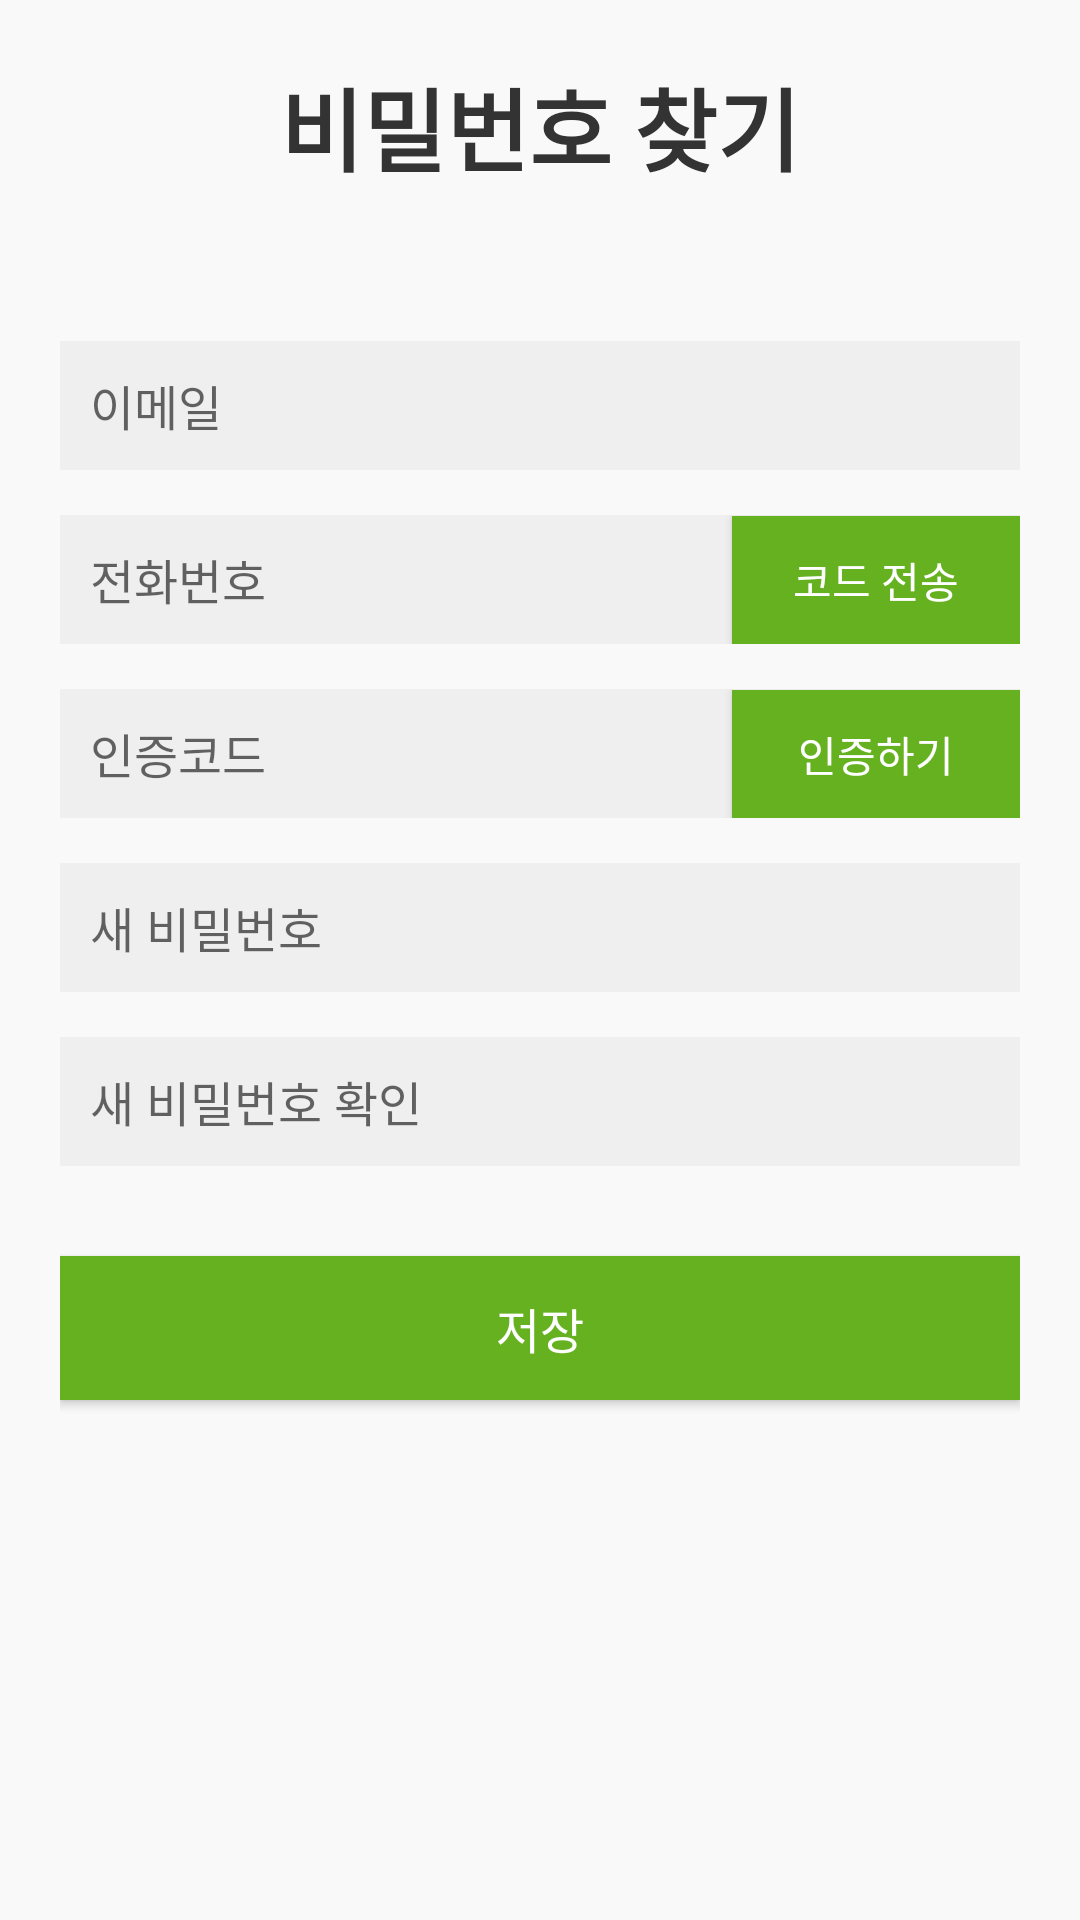

Reconstruct the res/layout file that produces this screen, plus the resources it refers to.
<!-- AndroidManifest.xml: application theme AppTheme -->
<!-- res/layout/activity_pw.xml -->
<?xml version="1.0" encoding="utf-8"?>
<LinearLayout xmlns:android="http://schemas.android.com/apk/res/android"
    android:layout_width="match_parent"
    android:layout_height="match_parent"
    android:orientation="vertical"
    android:padding="20dp"
    android:background="#f9f9f9">

    <TextView
        android:id="@+id/title"
        android:layout_width="wrap_content"
        android:layout_height="wrap_content"
        android:text="@string/find_password_title"
        android:textStyle="bold"
        android:textSize="30sp"
        android:textColor="#333"
        android:layout_gravity="center_horizontal"
        android:layout_marginBottom="30dp"/>

    <EditText
        android:id="@+id/email"
        android:layout_width="match_parent"
        android:layout_height="43dp"
        android:hint="@string/email_hint"
        android:layout_marginTop="20dp"
        android:background="#EFEFEF"
        android:padding="10dp"
        android:textSize="16sp"
        android:layout_marginBottom="15dp"
        android:inputType="textEmailAddress"
        android:autofillHints="emailAddress"/>

    <LinearLayout
        android:layout_width="match_parent"
        android:layout_height="wrap_content"
        android:orientation="horizontal"
        android:layout_marginBottom="15dp">

        <EditText
            android:id="@+id/phone"
            android:layout_width="0dp"
            android:layout_height="43dp"
            android:layout_weight="0.7"
            android:autofillHints="phone"
            android:background="#EFEFEF"
            android:padding="10dp"
            android:textSize="16sp"
            android:hint="@string/phone_hint"
            android:inputType="phone" />

        <Button
            android:id="@+id/send_code"
            android:layout_width="0dp"
            android:layout_height="43dp"
            android:layout_weight="0.3"
            android:background="#65B120"
            android:text="@string/send_code"
            android:textColor="#FFFFFF" />
    </LinearLayout>

    <LinearLayout
        android:layout_width="match_parent"
        android:layout_height="wrap_content"
        android:orientation="horizontal"
        android:layout_marginBottom="15dp">

        <EditText
            android:id="@+id/verification_code"
            android:layout_width="0dp"
            android:layout_height="43dp"
            android:layout_weight="0.7"
            android:autofillHints="smsVerificationCode"
            android:background="#EFEFEF"
            android:textSize="16sp"
            android:padding="10dp"
            android:hint="@string/verification_code_hint"
            android:inputType="number" />

        <Button
            android:id="@+id/verify"
            android:layout_width="0dp"
            android:layout_weight="0.3"
            android:layout_height="43dp"
            android:text="@string/verify"
            android:background="#65B120"
            android:textColor="#FFFFFF"/>
    </LinearLayout>

    <EditText
        android:id="@+id/new_password"
        android:layout_width="match_parent"
        android:layout_height="43dp"
        android:hint="@string/new_password_hint"
        android:background="#EFEFEF"
        android:padding="10dp"
        android:textSize="16sp"
        android:layout_marginBottom="15dp"
        android:inputType="textPassword"
        android:autofillHints="password"/>

    <EditText
        android:id="@+id/confirm_new_password"
        android:layout_width="match_parent"
        android:layout_height="43dp"
        android:hint="@string/confirm_new_password_hint"
        android:background="#EFEFEF"
        android:padding="10dp"
        android:textSize="16sp"
        android:layout_marginBottom="30dp"
        android:inputType="textPassword"
        android:autofillHints="password"/>

    <Button
        android:id="@+id/save_button"
        android:layout_width="match_parent"
        android:layout_height="48dp"
        android:text="@string/save"
        android:background="#65B120"
        android:textColor="#FFFFFF"
        android:padding="10dp"
        android:textSize="16sp"/>
</LinearLayout>
<!-- resources referenced by this layout -->
<resources>
  <string name="confirm_new_password_hint">새 비밀번호 확인</string>
  <string name="email_hint">이메일</string>
  <string name="find_password_title">비밀번호 찾기</string>
  <string name="new_password_hint">새 비밀번호</string>
  <string name="phone_hint">전화번호</string>
  <string name="save">저장</string>
  <string name="send_code">코드 전송</string>
  <string name="verification_code_hint">인증코드</string>
  <string name="verify">인증하기</string>
  <style name="AppTheme" parent="Theme.AppCompat.Light.NoActionBar">
          
          <item name="colorPrimary">@color/colorPrimary</item>
          <item name="colorPrimaryDark">@color/colorPrimaryDark</item>
          <item name="colorAccent">@color/colorAccent</item>
          <item name="android:selectableItemBackgroundBorderless">@android:attr/selectableItemBackgroundBorderless</item>
      </style>
  <color name="colorPrimary">#6200EE</color>
  <color name="colorPrimaryDark">#3700B3</color>
  <color name="colorAccent">#03DAC5</color>
</resources>
